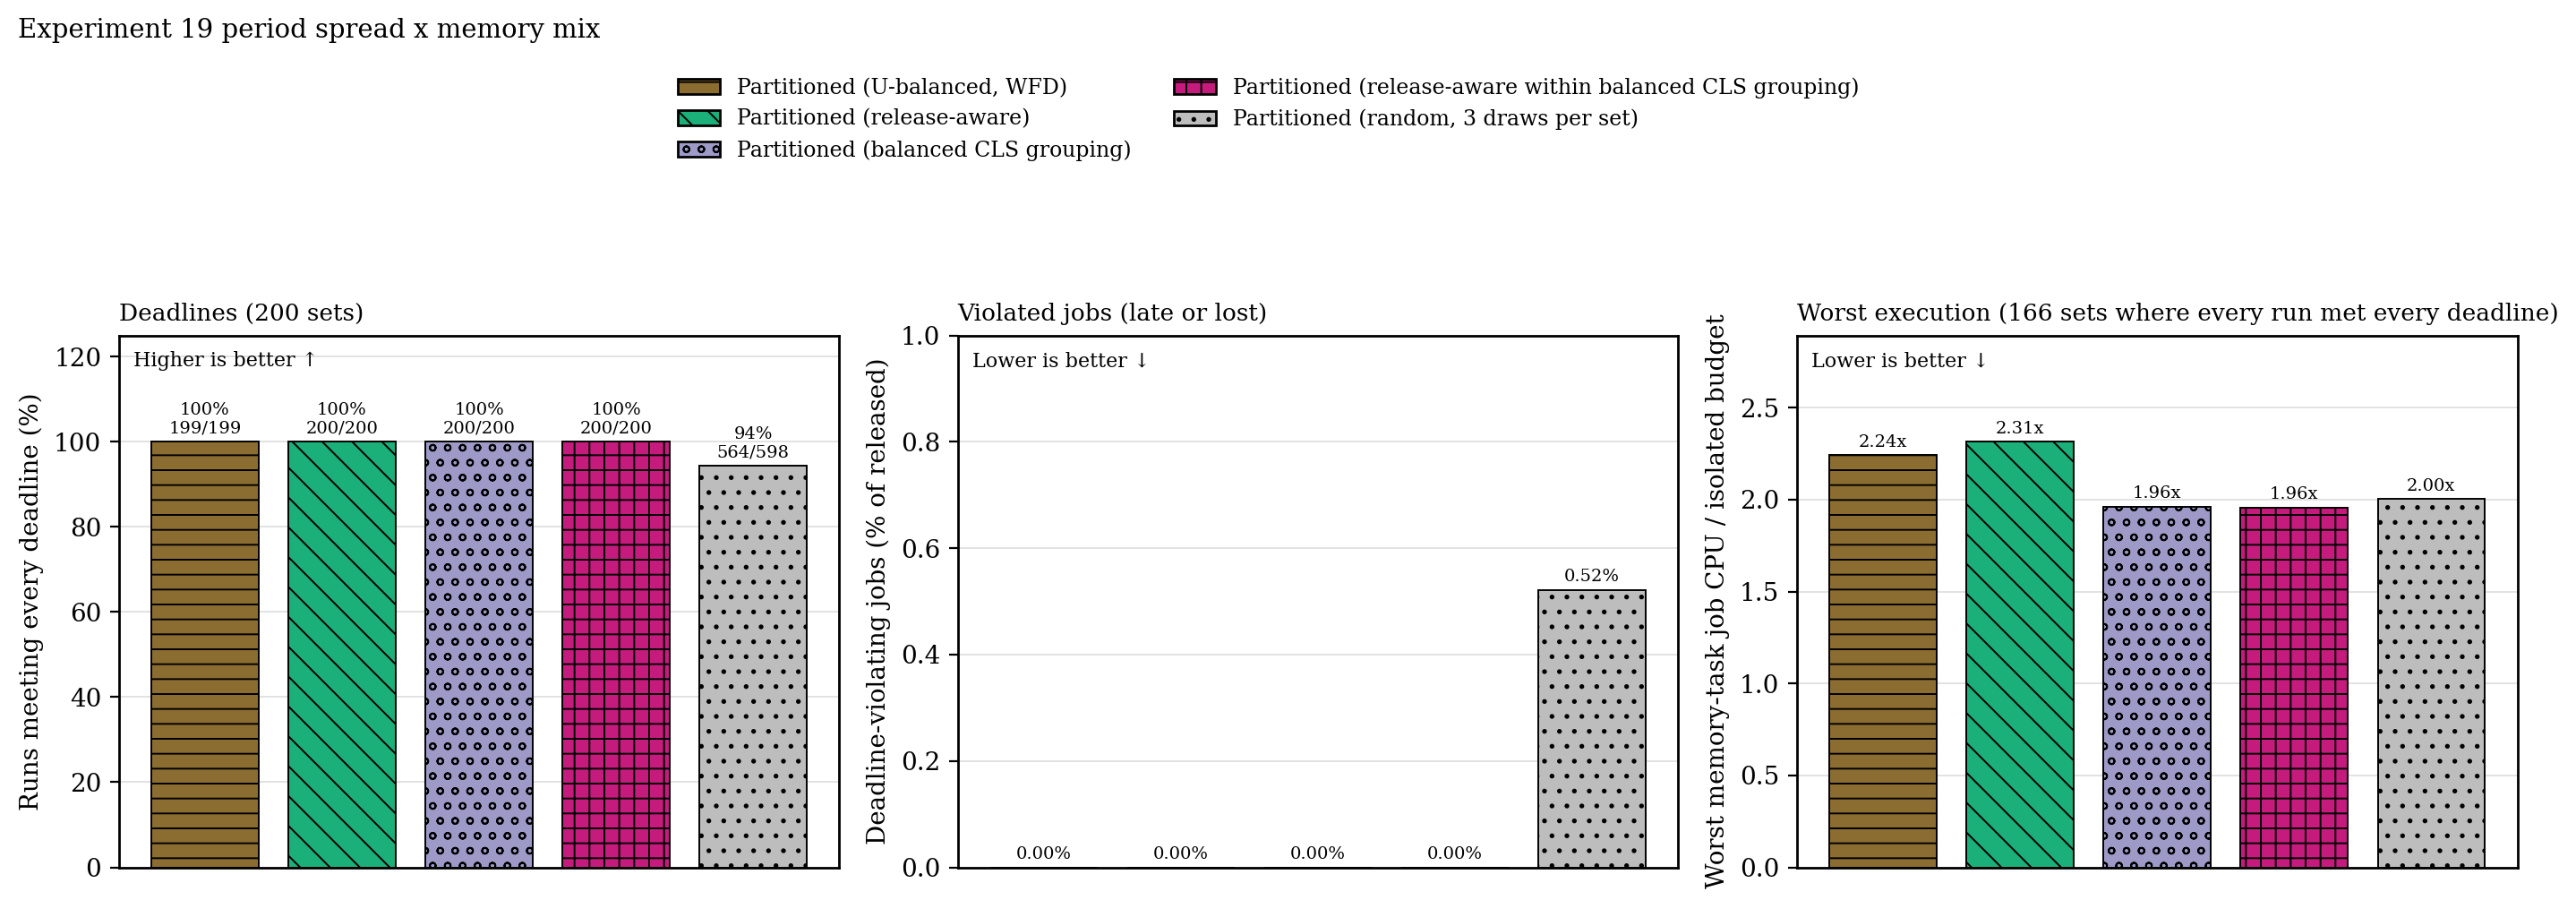

Data behind this chart, as committed beside it:
placement, runs, met_every_deadline, violated_jobs, released_jobs, median_worst_memory_inflation, median_worst_response_ratio
wfd, 199, 199, 0, 38678, 2.242, 0.5915
ra, 200, 200, 0, 38870, 2.314, 0.5855
cgb, 200, 200, 0, 38870, 1.961, 0.5758
ra-cgb, 200, 200, 0, 38870, 1.956, 0.5714
random, 598, 564, 606, 116230, 2.003, 0.6991
